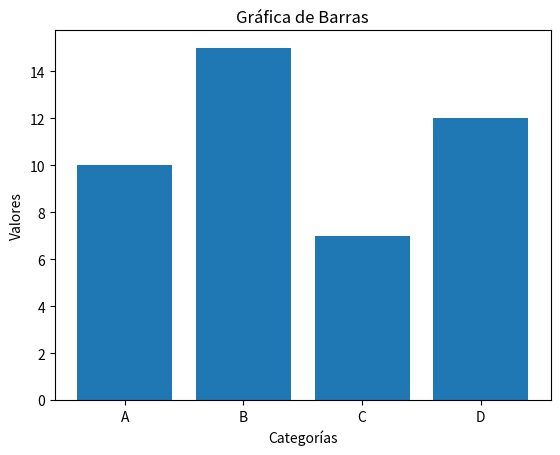

Reproduce this figure in Python.
import matplotlib.pyplot as plt

# Datos
categorias = ['A', 'B', 'C', 'D']
valores = [10, 15, 7, 12]

# Crear la gráfica de barras
plt.bar(categorias, valores)

# Agregar título y etiquetas
plt.title('Gráfica de Barras')
plt.xlabel('Categorías')
plt.ylabel('Valores')

# Mostrar la gráfica
plt.show()
